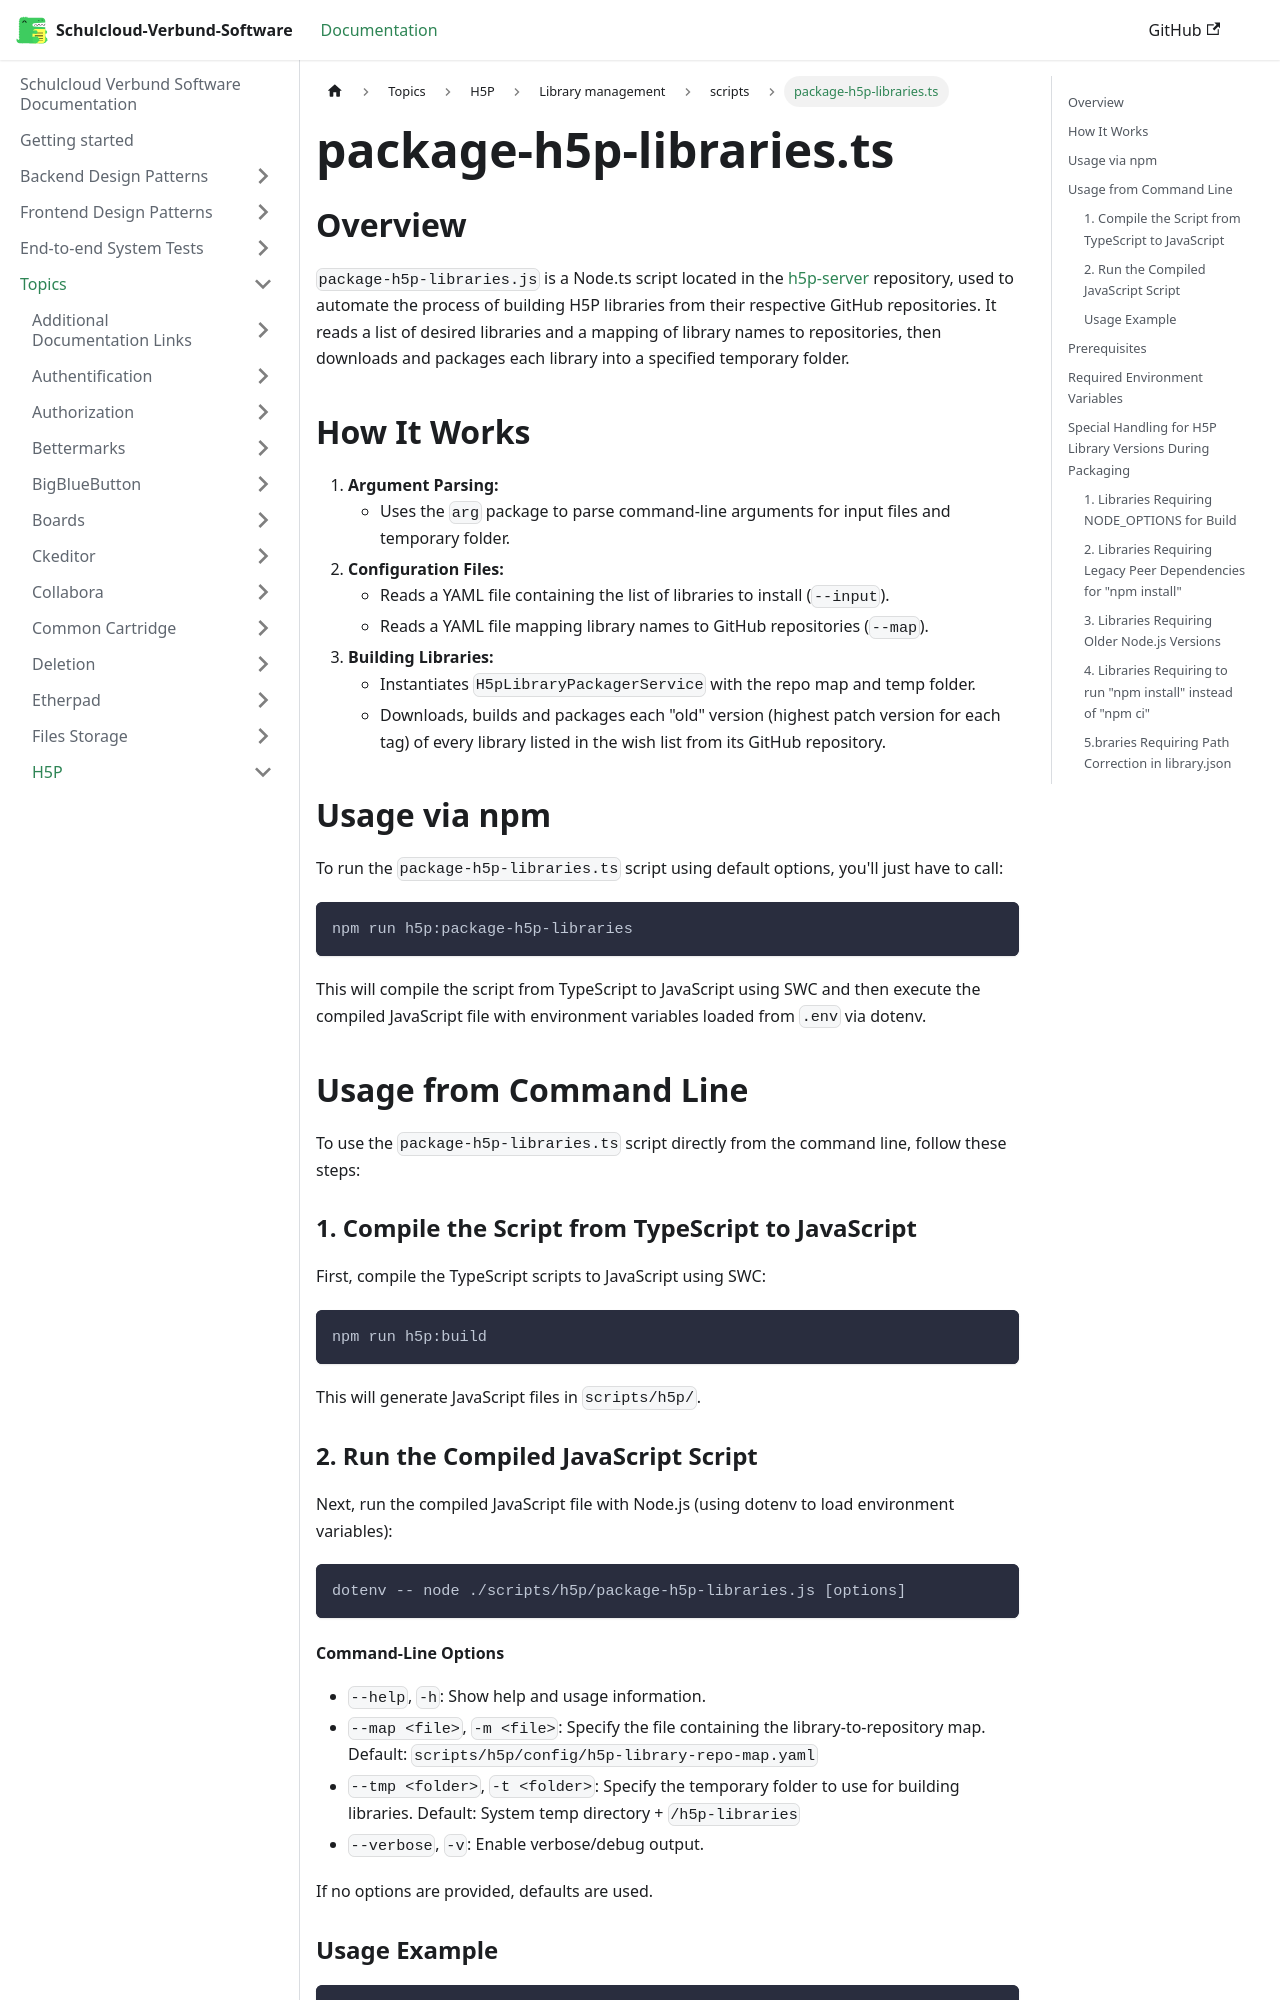

repository: hpi-schul-cloud/schulcloud-documentation · page: docs/topics/h5p/Library management/scripts/package-h5p-libraries.html · generator: docusaurus

# package-h5p-libraries.ts

## Overview

`package-h5p-libraries.js` is a Node.ts script located in the [h5p-server](https://github.com/hpi-schul-cloud/h5p-server) repository, used to automate the process of building H5P libraries from their respective GitHub repositories. It reads a list of desired libraries and a mapping of library names to repositories, then downloads and packages each library into a specified temporary folder.

## How It Works
1. **Argument Parsing:**
   - Uses the `arg` package to parse command-line arguments for input files and temporary folder.
2. **Configuration Files:**
   - Reads a YAML file containing the list of libraries to install (`--input`).
   - Reads a YAML file mapping library names to GitHub repositories (`--map`).
3. **Building Libraries:**
   - Instantiates `H5pLibraryPackagerService` with the repo map and temp folder.
   - Downloads, builds and packages each "old" version (highest patch version for each tag) of every library listed in the wish list from its GitHub repository.

## Usage via npm

To run the `package-h5p-libraries.ts` script using default options, you'll just have to call:

```bash
npm run h5p:package-h5p-libraries
```

This will compile the script from TypeScript to JavaScript using SWC and then execute the compiled JavaScript file with environment variables loaded from `.env` via dotenv.

## Usage from Command Line

To use the `package-h5p-libraries.ts` script directly from the command line, follow these steps:

### 1. Compile the Script from TypeScript to JavaScript

First, compile the TypeScript scripts to JavaScript using SWC:

```bash
npm run h5p:build
```

This will generate JavaScript files in `scripts/h5p/`.

### 2. Run the Compiled JavaScript Script

Next, run the compiled JavaScript file with Node.js (using dotenv to load environment variables):

```bash
dotenv -- node ./scripts/h5p/package-h5p-libraries.js [options]
```

#### Command-Line Options
- `--help`, `-h`: Show help and usage information.
- `--map <file>`, `-m <file>`: Specify the file containing the library-to-repository map. Default: `scripts/h5p/config/h5p-library-repo-map.yaml`
- `--tmp <folder>`, `-t <folder>`: Specify the temporary folder to use for building libraries. Default: System temp directory + `/h5p-libraries`
- `--verbose`, `-v`: Enable verbose/debug output.

If no options are provided, defaults are used.
